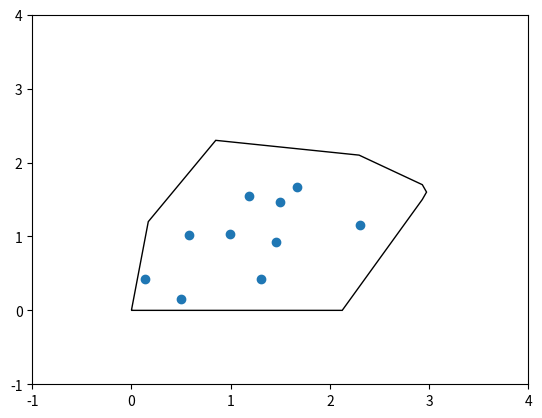
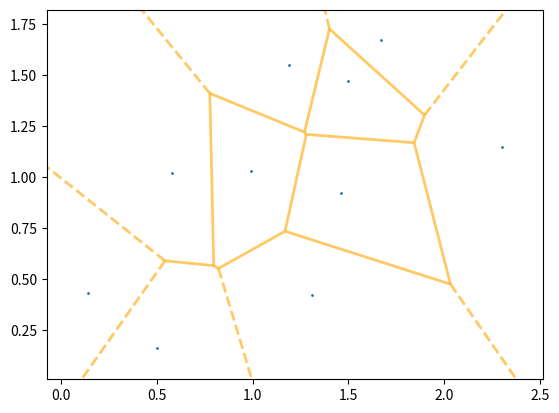

The script that saved these images, in order:
import matplotlib.pyplot as plt
import matplotlib.patches as patches
from matplotlib.path import Path
from scipy.spatial import Voronoi, voronoi_plot_2d
import numpy as np
import random

#Define Polygonal Environment

polygon_coords = [(0,0), (2.125,0),(2.9325,1.5),(2.975,1.6),
(2.9325,1.7),(2.295,2.1),(0.85,2.3),(0.17,1.2),(0,0)] #TODO: Make it customizable

resolution = 0.01 #TODO: Use it

environment_polygon = Path(polygon_coords) # make a polygon

fig, ax = plt.subplots()
patch = patches.PathPatch(environment_polygon, facecolor='None')
ax.add_patch(patch)
ax.set_xlim(-1, 4)
ax.set_ylim(-1, 4)

#Define agents

no_robots = 10

#Define pdf

def generate_sample_points(polygon):
    resultx = []
    resulty = []

    x, y = np.meshgrid(np.arange(0,3,0.01), np.arange(0,3,0.01))
    x, y = x.flatten(), y.flatten()
    points = np.vstack((x,y)).T

    grid = polygon.contains_points(points)

    for i in range(0,len(grid)):
            if(grid[i]):
                resultx.append(points[i][0])
                resulty.append(points[i][1])

    return resultx, resulty


x, y = generate_sample_points(environment_polygon)

robot_positions = []
for i in range(no_robots):
    index = random.randint(0,len(x))
    robot_positions.append([x[index], y[index]])

x, y = zip(*robot_positions)

plt.scatter(x,y)

vor = Voronoi(robot_positions)
vor_fig = voronoi_plot_2d(vor, show_vertices=False, line_colors='orange',
                line_width=2, line_alpha=0.6, point_size=2)

def calculate_centroid(vornoi_vertices):
    pass

plt.show()
